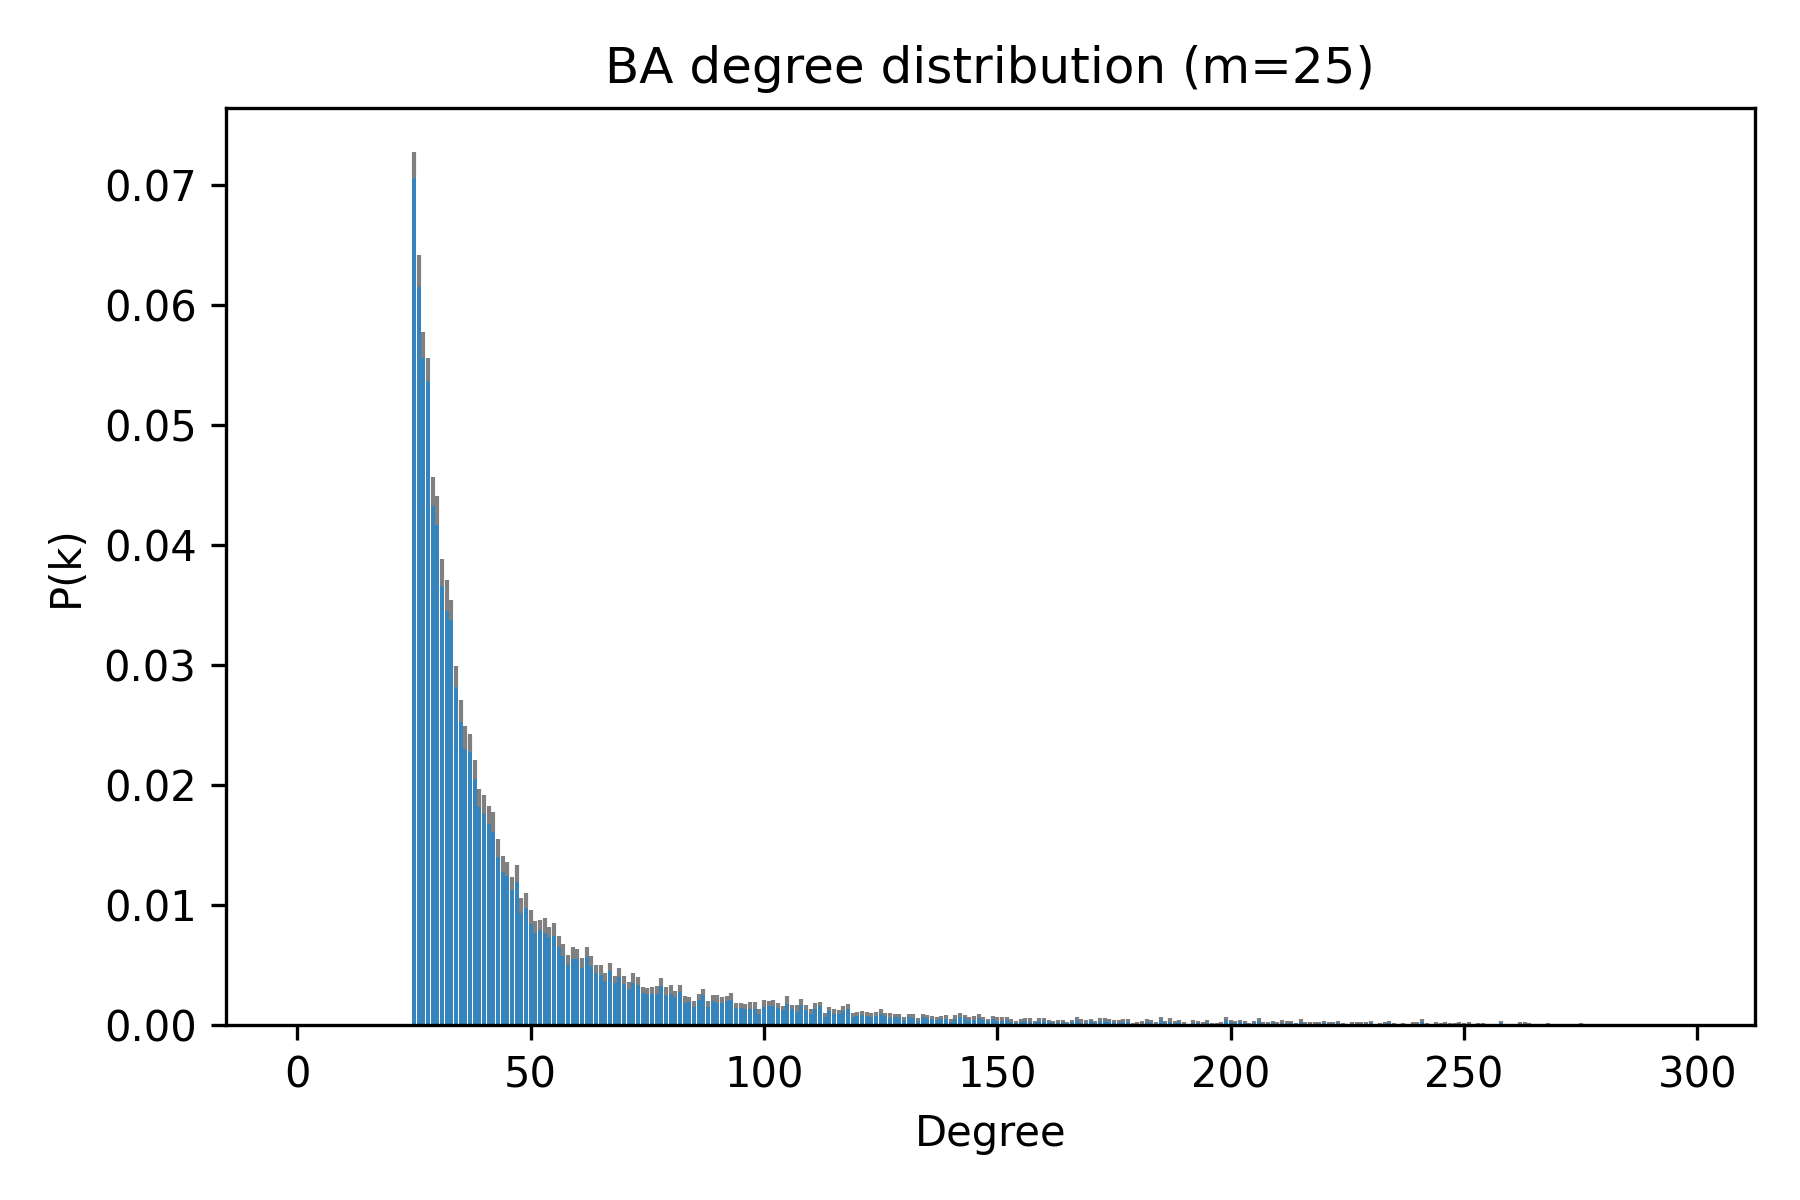

Values plotted in this chart, from the file beside it:
deg, pk_mean, pk_sem
0, 0.0, 0.0
1, 0.0, 0.0
2, 0.0, 0.0
3, 0.0, 0.0
4, 0.0, 0.0
5, 3.3333333333333335e-05, 3.333333333333333e-05
6, 0.0, 0.0
7, 0.0, 0.0
8, 0.0, 0.0
9, 0.0, 0.0
10, 0.0, 0.0
11, 0.0, 0.0
12, 0.0, 0.0
13, 0.0, 0.0
14, 0.0, 0.0
15, 0.0, 0.0
16, 0.0, 0.0
17, 0.0, 0.0
18, 0.0, 0.0
19, 0.0, 0.0
20, 0.0, 0.0
21, 0.0, 0.0
22, 0.0, 0.0
23, 0.0, 0.0
24, 0.0, 0.0
25, 0.07163, 0.00111
26, 0.0628, 0.001351
27, 0.05663, 0.001067
28, 0.0546, 0.000981
29, 0.04443, 0.001231
30, 0.04283, 0.00121
31, 0.03767, 0.001117
32, 0.0358, 0.001302
33, 0.03457, 0.0008532
34, 0.02903, 0.0008557
35, 0.02617, 0.0009397
36, 0.02393, 0.0009552
37, 0.02347, 0.0007485
38, 0.0213, 0.0007953
39, 0.0189, 0.0007356
40, 0.0184, 0.0007829
41, 0.0175, 0.0007172
42, 0.0169, 0.0008309
43, 0.01477, 0.0007361
44, 0.0134, 0.0006619
45, 0.01303, 0.0005723
46, 0.01177, 0.0005354
47, 0.0126, 0.0006991
48, 0.01, 0.0006196
49, 0.01037, 0.0006279
50, 0.009, 0.000555
51, 0.008167, 0.0004892
52, 0.008333, 0.0004403
53, 0.0083, 0.0005856
54, 0.007767, 0.0004307
55, 0.008, 0.0005467
56, 0.006933, 0.0004597
57, 0.006267, 0.0004793
58, 0.005433, 0.000428
59, 0.006, 0.0005029
... 238 more rows
